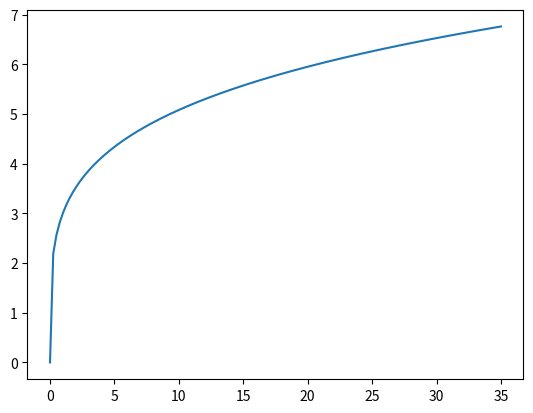

Recreate this plot in Python.
import numpy as np
import matplotlib.pyplot as plt

V = np.linspace(0, 35, 141)  # flow rate (mL/s)
r = 0.635 / 2  # tube radius (cm)
d = 2 * r  # tube diameter (cm)

tubeArea = np.pi * r ** 2
v = V / tubeArea  # cm/s velocity

# Water properties

# Ketchup
rho = 1.1  # g/cm^3
n = 0.228  # flow behavior index
K = 19.34  # Pa·s^n
t0 = 0.0  # Pa

# Cornstarch
# rho = 1.2  # g/cm^3
# n = 1.72  # flow behavior index
# K = 0.13  # Pa·s^n
# t0 = 0.0  # Pa

Re = rho * v ** (2 - n) * d ** n / K / ((3 * n + 1) / 4 / n) ** n / 8 ** (n - 1) + 1e-10 # Reynolds number
Re_crit = 2200 * n ** -0.15 + 100 * n ** -2 # critical Reynolds number for transition to turbulence

laminar = Re < Re_crit

# Calculate laminar pressure drop per unit length
shearRate = (3 * n + 1) / 4 / n * (8 * v) / d # s^-1
shearStress = t0 + K * np.power(shearRate, n) # Pa
dPdL_lam = 4 * shearStress / d # Pa/cm
# Calculate turbulent pressure drop per unit length
num = 42 * n ** 1.4 * (n ** 1.4 + 2) + 0.33
den = n ** 1.4 + 0.211
a = num / den
b = (1 + 413.6 * n) ** -0.23
print(a, b)
f = (a * Re) ** -b # friction factor
Pdyn = 0.5 * rho * v ** 2 # dynamic pressure (Pa)
dPdL_tur = f * Pdyn / d # Pa/cm

dPdL = np.where(laminar, dPdL_lam, dPdL_tur)
dhdL = dPdL / (rho * 9810) * 100 # head loss per unit length (cm/cm)

plt.plot(V, dhdL)
plt.show()

L4 = 10 / 3 # characteristic length (cm)
L3 = L4 + 7.62
L2 = L3 + 7.62
L1 = L2 + 7.62

P1 = dPdL * L1 # pressure drop (Pa)
P2 = dPdL * L2
P3 = dPdL * L3
P4 = dPdL * L4
